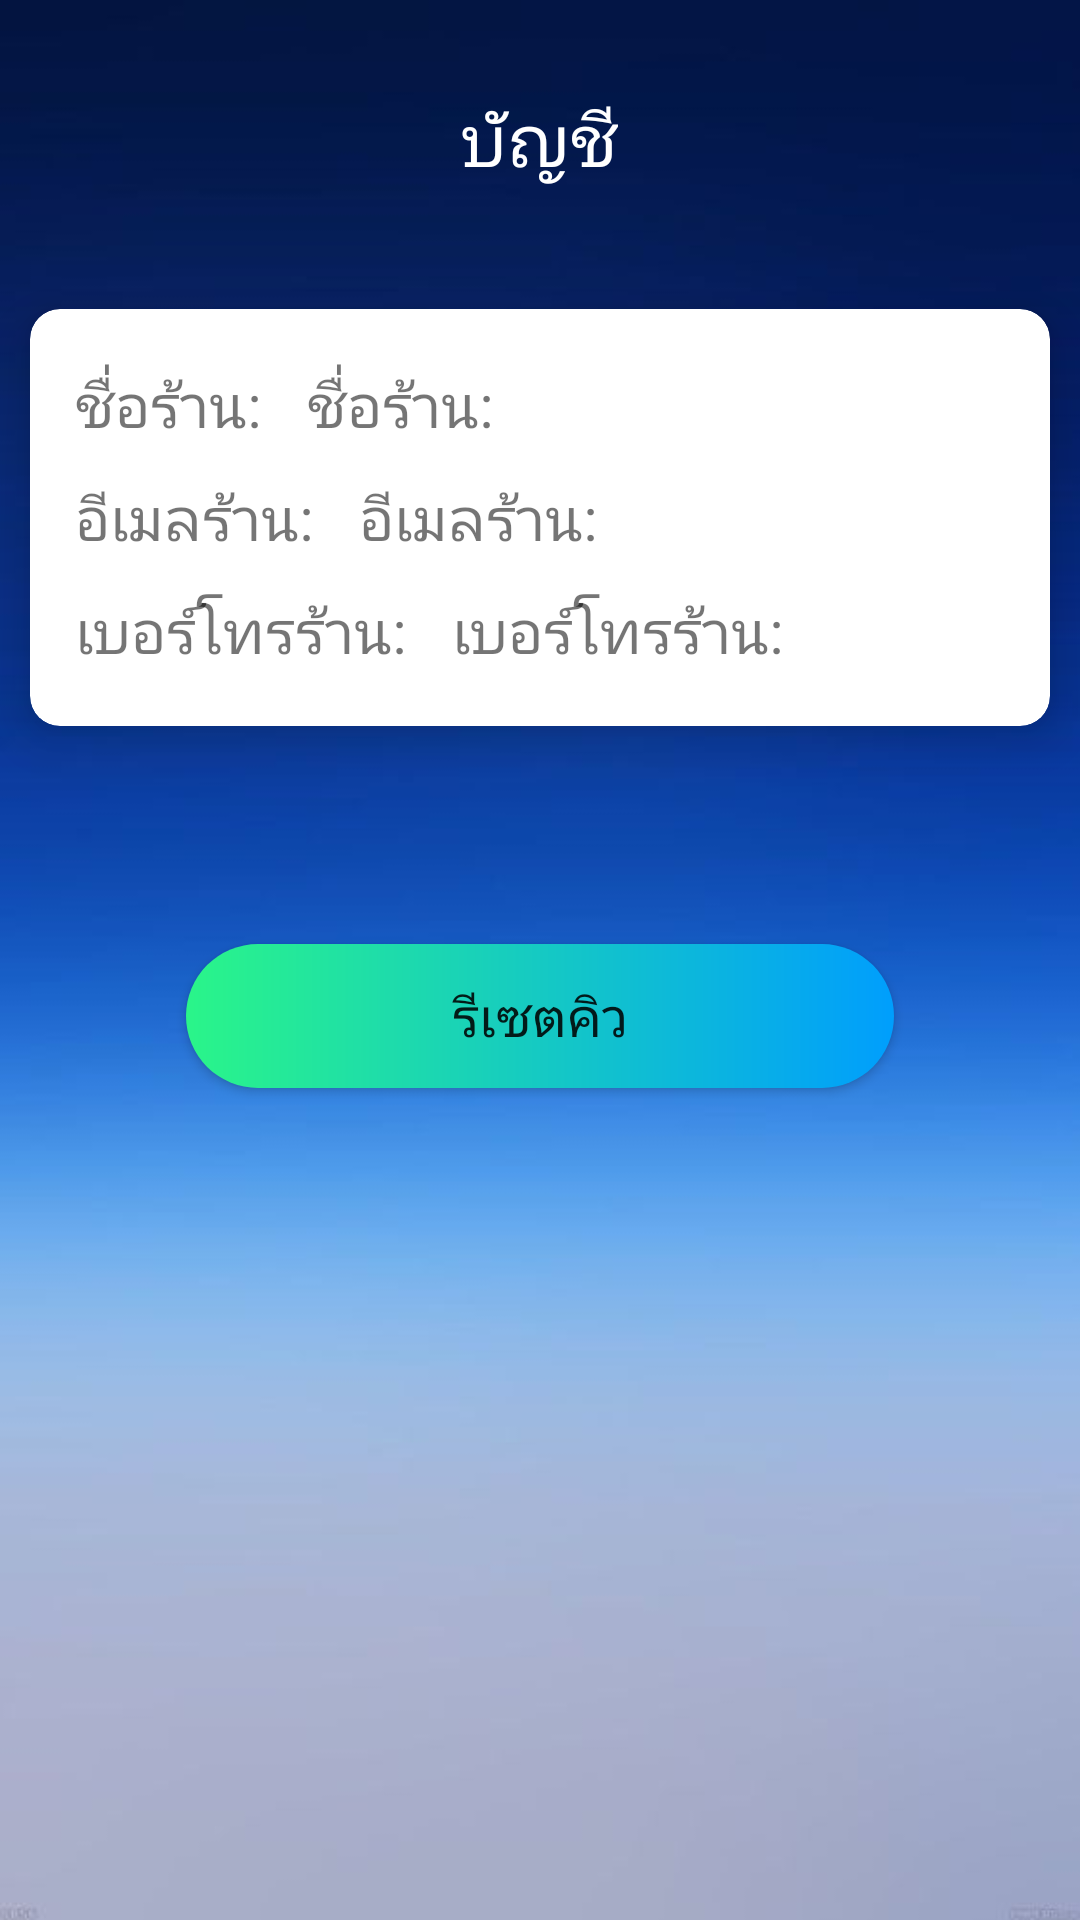

Here is an Android app screen rendered from its layout file. Give the layout XML and the strings, colors and styles it references.
<!-- AndroidManifest.xml: application theme Theme.Mmq_ui -->
<!-- res/layout/fragment_merchant_information.xml -->
<?xml version="1.0" encoding="utf-8"?>
<FrameLayout xmlns:android="http://schemas.android.com/apk/res/android"
    xmlns:app="http://schemas.android.com/apk/res-auto"
    xmlns:tools="http://schemas.android.com/tools"
    android:layout_width="match_parent"
    android:layout_height="match_parent"
    android:background="@drawable/bg4"
    tools:context=".MerchantInformation">

    <LinearLayout
        android:layout_width="match_parent"
        android:layout_height="match_parent"
        android:orientation="vertical">

        <TextView
            android:layout_width="wrap_content"
            android:layout_height="wrap_content"
            android:layout_gravity="center"
            android:layout_marginTop="30dp"
            android:layout_marginBottom="30dp"
            android:text="บัญชี"
            android:textColor="#ffffff"
            android:textSize="24sp"/>

        <androidx.cardview.widget.CardView
            android:id="@+id/card_view_id"
            android:layout_width="match_parent"
            android:layout_height="139dp"
            android:layout_margin="10dp"
            app:cardCornerRadius="10dp"
            app:cardElevation="10dp">

            <LinearLayout
                android:layout_width="match_parent"
                android:layout_height="match_parent"
                android:gravity="center_vertical"
                android:orientation="vertical">

                <LinearLayout
                    android:layout_width="match_parent"
                    android:layout_height="wrap_content"
                    android:orientation="horizontal">

                    <TextView
                        android:layout_width="wrap_content"
                        android:layout_height="wrap_content"
                        android:layout_marginStart="15dp"
                        android:text="@string/restaurant_name"
                        android:textSize="20sp" />

                    <TextView
                        android:id="@+id/restaurant_name"
                        android:layout_width="wrap_content"
                        android:layout_height="wrap_content"
                        android:layout_marginStart="15dp"
                        android:text="@string/restaurant_name"
                        android:textSize="20sp" />

                </LinearLayout>


                <LinearLayout
                    android:layout_width="match_parent"
                    android:layout_height="wrap_content"
                    android:orientation="horizontal">

                    <TextView
                        android:layout_width="wrap_content"
                        android:layout_height="wrap_content"
                        android:layout_marginStart="15dp"
                        android:layout_marginTop="10dp"
                        android:text="@string/restaurant_email"
                        android:textSize="20sp" />

                    <TextView
                        android:id="@+id/restaurant_email"
                        android:layout_width="wrap_content"
                        android:layout_height="wrap_content"
                        android:layout_marginStart="15dp"
                        android:layout_marginTop="10dp"
                        android:text="@string/restaurant_email"
                        android:textSize="20sp" />

                </LinearLayout>

                <LinearLayout
                    android:layout_width="match_parent"
                    android:layout_height="wrap_content"
                    android:orientation="horizontal">

                    <TextView
                        android:layout_width="wrap_content"
                        android:layout_height="wrap_content"
                        android:layout_marginStart="15dp"
                        android:layout_marginTop="10dp"
                        android:text="@string/restaurant_tel"
                        android:textSize="20sp" />

                    <TextView
                        android:id="@+id/restaurant_tel"
                        android:layout_width="wrap_content"
                        android:layout_height="wrap_content"
                        android:layout_marginStart="15dp"
                        android:layout_marginTop="10dp"
                        android:text="@string/restaurant_tel"
                        android:textSize="20sp" />

                </LinearLayout>

            </LinearLayout>
        </androidx.cardview.widget.CardView>

    </LinearLayout>
    <Button
        android:id="@+id/restaurant_reset"
        android:layout_width="match_parent"
        android:layout_height="wrap_content"
        android:layout_gravity="center"
        style="@style/cus_button_large"
        android:text="@string/restaurant_reset" />

</FrameLayout>
<!-- resources referenced by this layout -->
<resources>
  <!-- drawable bg4: jpg bitmap (drawable, 9623 bytes) -->
  <string name="restaurant_email">อีเมลร้าน:</string>
  <string name="restaurant_name">ชื่อร้าน:</string>
  <string name="restaurant_reset">รีเซตคิว</string>
  <string name="restaurant_tel">เบอร์โทรร้าน:</string>
  <style name="cus_button_large">
          <item name="android:background">@drawable/custom_button</item>
          <item name="android:layout_marginTop">18.7dp</item>
          <item name="android:layout_marginLeft">62dp</item>
          <item name="android:layout_marginRight">62dp</item>
          <item name="android:textSize">18sp</item>
      </style>
  <style name="Theme.Mmq_ui" parent="Theme.AppCompat.Light.NoActionBar">
          
          <item name="colorPrimary">@color/purple_500</item>
          <item name="colorPrimaryVariant">@color/purple_700</item>
          <item name="colorOnPrimary">@color/white</item>
          
          <item name="colorSecondary">@color/teal_200</item>
          <item name="colorSecondaryVariant">@color/teal_700</item>
          <item name="colorOnSecondary">@color/black</item>
          <item name="windowNoTitle">true</item>
          <item name="windowActionBar">false</item>
          
          <item name="android:statusBarColor" tools:targetApi="l">?attr/colorPrimaryVariant</item>
          
      </style>
  <!-- drawable custom_button (drawable) -->
  <?xml version="1.0" encoding="utf-8"?>
  <shape xmlns:android="http://schemas.android.com/apk/res/android" android:shape="rectangle">
      <gradient android:startColor="#2AF589"
          android:endColor="#009EFD"
          />
      <corners android:radius="50dp"></corners>
  </shape>
  <color name="purple_500">#0347F4</color>
  <color name="purple_700">#FF3700B3</color>
  <color name="white">#FFFFFFFF</color>
  <color name="teal_200">#FF03DAC5</color>
  <color name="teal_700">#FF018786</color>
  <color name="black">#FF000000</color>
</resources>
